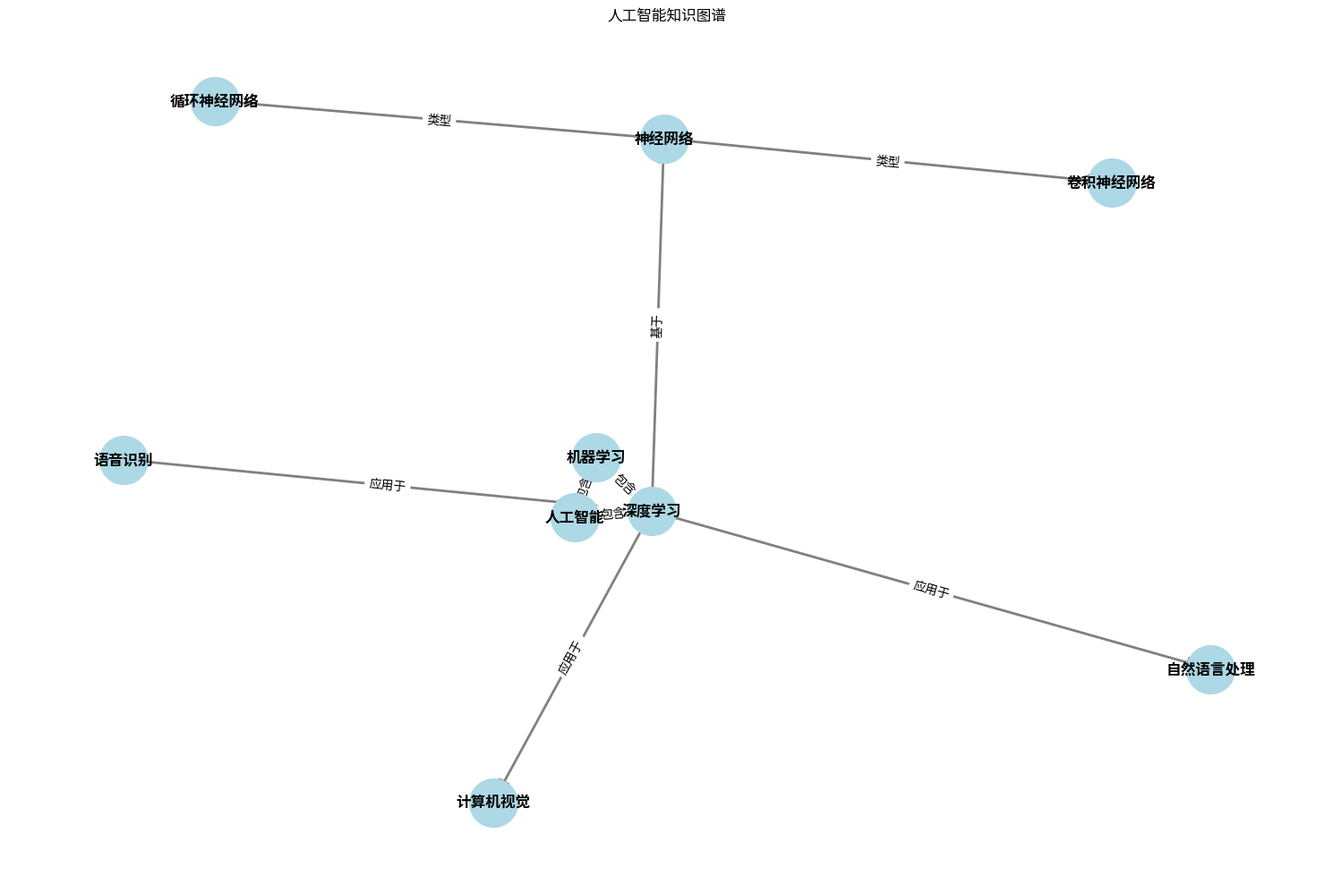
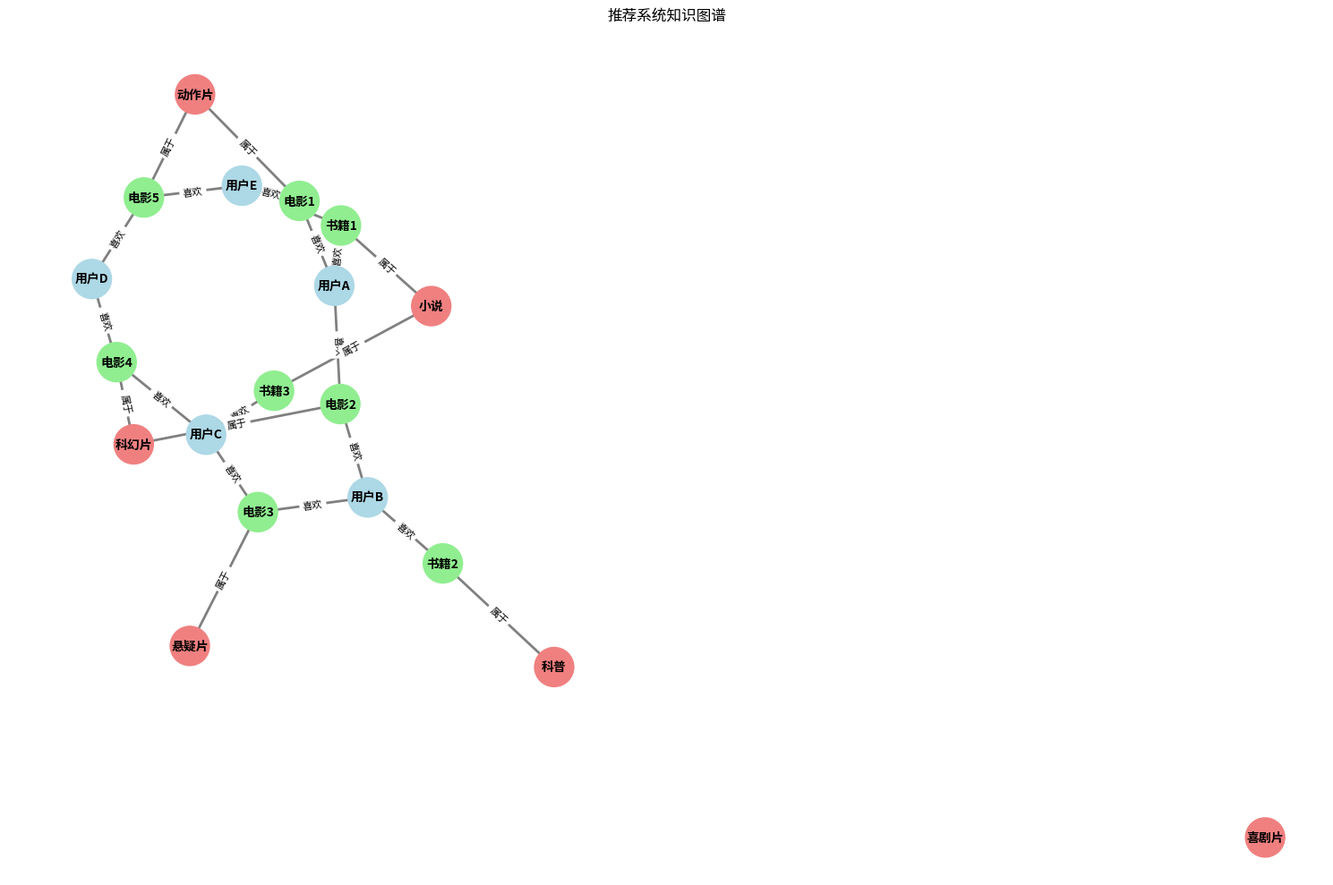
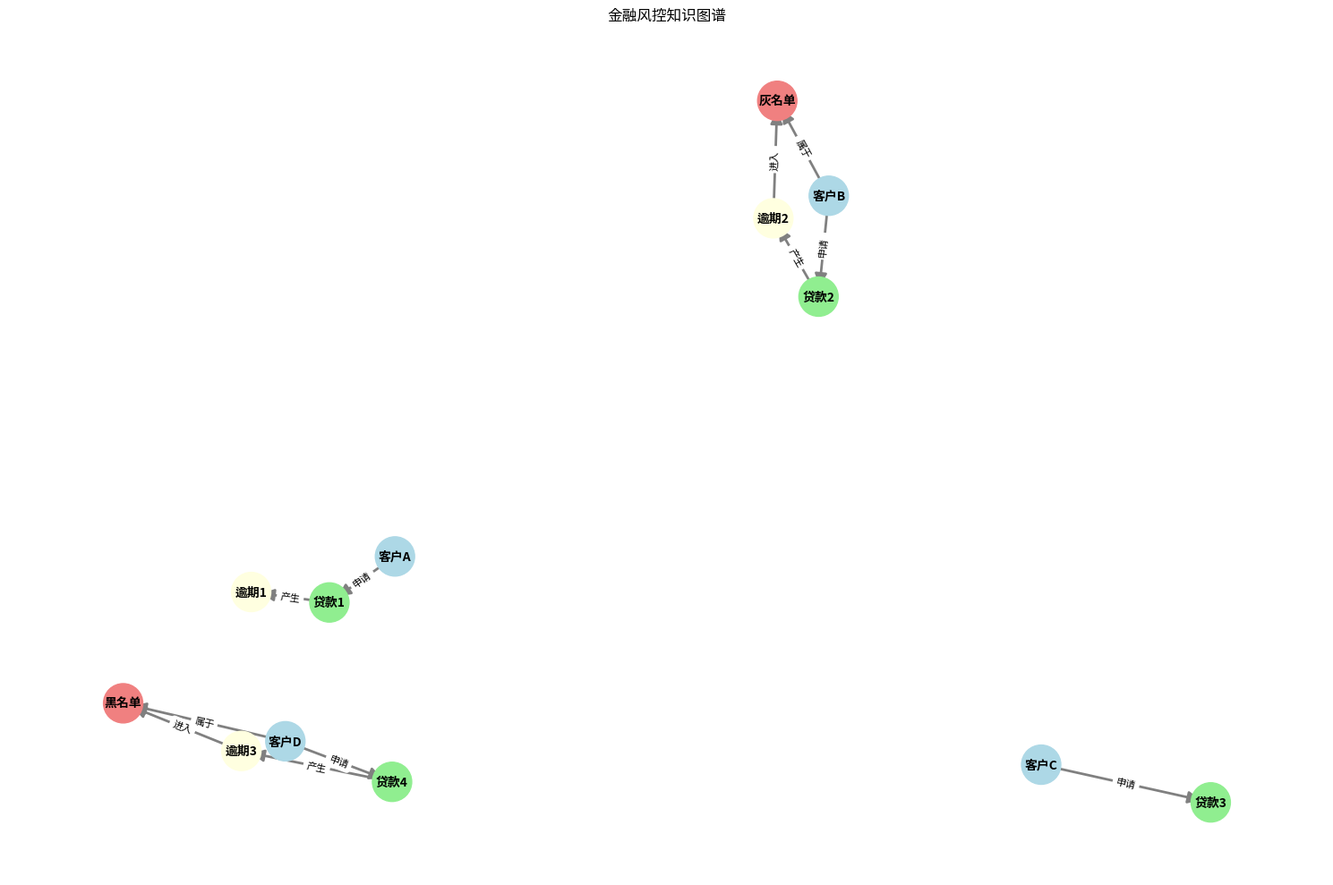
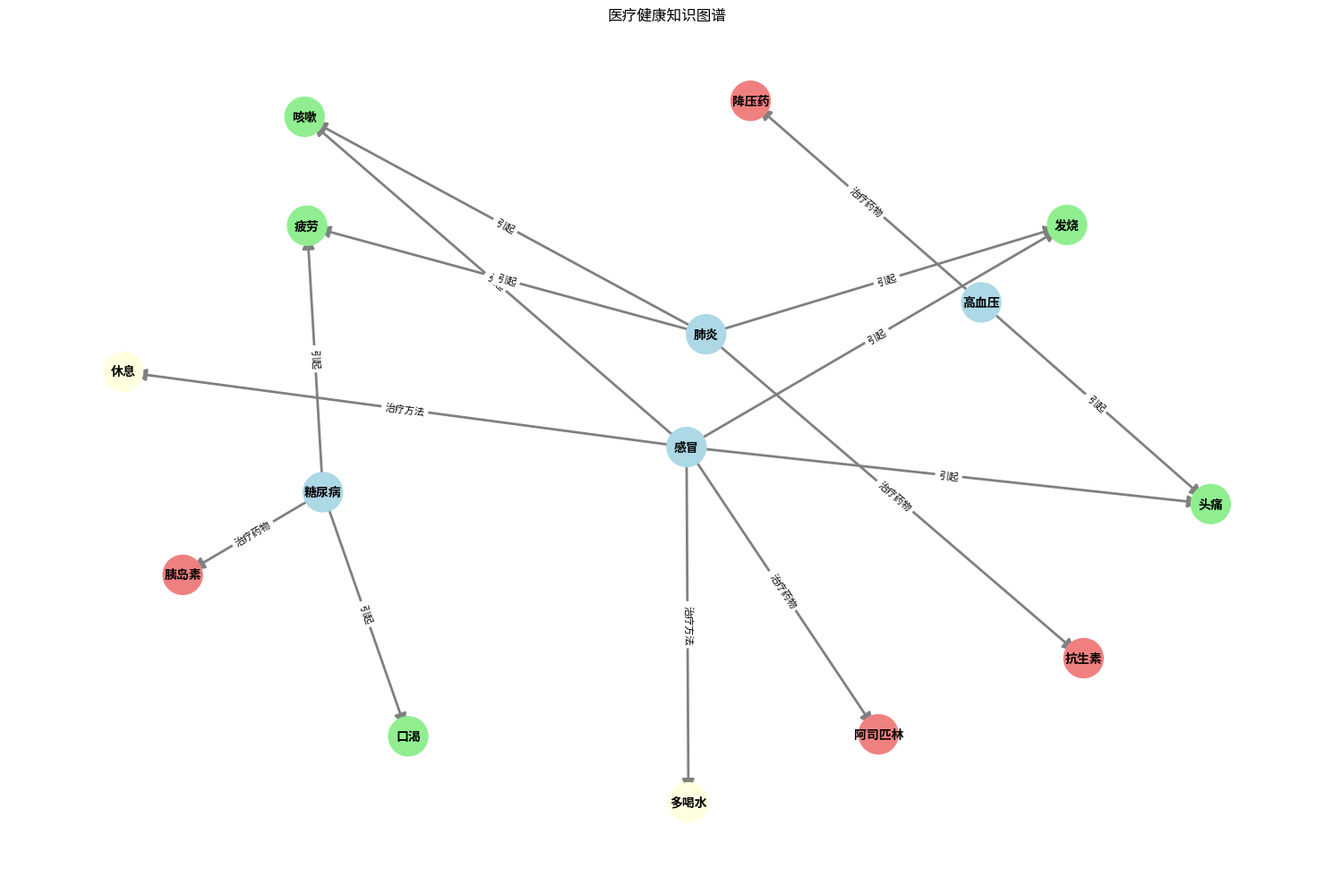

These figures' Python source, in order:
#!/usr/bin/env python3
# -*- coding: utf-8 -*-
"""
知识图谱实战应用
展示知识图谱在实际应用中的使用
"""

import networkx as nx
import matplotlib.pyplot as plt
import json
import csv

# 1. 智能问答系统
print("=== 智能问答系统 ===")

# 构建问答知识图谱
qa_graph = nx.DiGraph()

# 添加节点
qa_graph.add_node("人工智能", type="领域")
qa_graph.add_node("机器学习", type="学科")
qa_graph.add_node("深度学习", type="学科")
qa_graph.add_node("神经网络", type="概念")
qa_graph.add_node("卷积神经网络", type="概念")
qa_graph.add_node("循环神经网络", type="概念")
qa_graph.add_node("自然语言处理", type="应用")
qa_graph.add_node("计算机视觉", type="应用")
qa_graph.add_node("语音识别", type="应用")

# 添加边
qa_graph.add_edge("人工智能", "机器学习", relation="包含")
qa_graph.add_edge("人工智能", "深度学习", relation="包含")
qa_graph.add_edge("机器学习", "深度学习", relation="包含")
qa_graph.add_edge("深度学习", "神经网络", relation="基于")
qa_graph.add_edge("神经网络", "卷积神经网络", relation="类型")
qa_graph.add_edge("神经网络", "循环神经网络", relation="类型")
qa_graph.add_edge("深度学习", "自然语言处理", relation="应用于")
qa_graph.add_edge("深度学习", "计算机视觉", relation="应用于")
qa_graph.add_edge("深度学习", "语音识别", relation="应用于")

# 可视化问答知识图谱
plt.figure(figsize=(15, 10))
pos = nx.spring_layout(qa_graph, seed=42)
nx.draw_networkx_nodes(qa_graph, pos, node_size=1500, node_color="lightblue")
nx.draw_networkx_edges(qa_graph, pos, width=2, edge_color="gray", arrows=True, arrowsize=20)
nx.draw_networkx_labels(qa_graph, pos, font_size=12, font_weight="bold")
edge_labels = {(u, v): d["relation"] for u, v, d in qa_graph.edges(data=True)}
nx.draw_networkx_edge_labels(qa_graph, pos, edge_labels=edge_labels, font_size=10)
plt.title("人工智能知识图谱")
plt.axis("off")
plt.tight_layout()
plt.savefig("qa_knowledge_graph.png")
print("智能问答知识图谱已保存为 qa_knowledge_graph.png")

# 实现简单的问答系统
def answer_question(graph, question):
    """基于知识图谱回答问题"""
    question = question.lower()
    
    # 简单的规则匹配
    if "什么是" in question:
        # 提取实体
        entity = question.replace("什么是", "").strip()
        if entity in graph:
            # 查找实体的类型
            entity_type = graph.nodes[entity].get("type", "实体")
            # 查找与实体相关的关系
            relations = []
            for u, v, d in graph.edges(data=True):
                if u == entity:
                    relations.append(f"{u} {d['relation']} {v}")
            for u, v, d in graph.in_edges(entity, data=True):
                relations.append(f"{u} {d['relation']} {v}")
            
            if relations:
                answer = f"{entity}是一种{entity_type}。"
                answer += "相关信息：" + "；".join(relations)
                return answer
            else:
                return f"{entity}是一种{entity_type}。"
        else:
            return "抱歉，我无法回答这个问题。"
    
    elif "包括" in question or "包含" in question:
        # 提取实体
        entity = question.split("包括")[0].strip() if "包括" in question else question.split("包含")[0].strip()
        if entity in graph:
            # 查找实体包含的内容
            includes = []
            for u, v, d in graph.edges(data=True):
                if u == entity and d['relation'] == "包含":
                    includes.append(v)
            if includes:
                return f"{entity}包括：{', '.join(includes)}。"
            else:
                return f"抱歉，我无法回答这个问题。"
    
    elif "应用" in question:
        # 提取实体
        entity = question.split("应用")[0].strip()
        if entity in graph:
            # 查找实体的应用
            applications = []
            for u, v, d in graph.edges(data=True):
                if u == entity and d['relation'] == "应用于":
                    applications.append(v)
            if applications:
                return f"{entity}应用于：{', '.join(applications)}。"
            else:
                return f"抱歉，我无法回答这个问题。"
    
    else:
        return "抱歉，我无法回答这个问题。"

# 测试问答系统
questions = [
    "什么是人工智能？",
    "机器学习包括什么？",
    "深度学习应用于什么？",
    "什么是神经网络？"
]

print("\n智能问答系统测试:")
for question in questions:
    answer = answer_question(qa_graph, question)
    print(f"Q: {question}")
    print(f"A: {answer}")
    print()

# 2. 推荐系统
print("=== 推荐系统 ===")

# 构建用户-物品知识图谱
recommendation_graph = nx.Graph()

# 添加用户节点
users = ["用户A", "用户B", "用户C", "用户D", "用户E"]
for user in users:
    recommendation_graph.add_node(user, type="用户")

# 添加物品节点
items = ["电影1", "电影2", "电影3", "电影4", "电影5", "书籍1", "书籍2", "书籍3"]
for item in items:
    recommendation_graph.add_node(item, type="物品")

# 添加类别节点
categories = ["动作片", "科幻片", "喜剧片", "悬疑片", "小说", "科普"]
for category in categories:
    recommendation_graph.add_node(category, type="类别")

# 添加用户-物品边（表示用户喜欢物品）
user_item_edges = [
    ("用户A", "电影1", 5),
    ("用户A", "电影2", 4),
    ("用户A", "书籍1", 5),
    ("用户B", "电影2", 5),
    ("用户B", "电影3", 4),
    ("用户B", "书籍2", 5),
    ("用户C", "电影3", 5),
    ("用户C", "电影4", 4),
    ("用户C", "书籍3", 5),
    ("用户D", "电影4", 5),
    ("用户D", "电影5", 4),
    ("用户E", "电影5", 5),
    ("用户E", "电影1", 4),
    ("用户E", "书籍1", 4)
]

for u, v, weight in user_item_edges:
    recommendation_graph.add_edge(u, v, relation="喜欢", weight=weight)

# 添加物品-类别边
item_category_edges = [
    ("电影1", "动作片"),
    ("电影2", "科幻片"),
    ("电影3", "悬疑片"),
    ("电影4", "科幻片"),
    ("电影5", "动作片"),
    ("书籍1", "小说"),
    ("书籍2", "科普"),
    ("书籍3", "小说")
]

for u, v in item_category_edges:
    recommendation_graph.add_edge(u, v, relation="属于")

# 可视化推荐系统知识图谱
plt.figure(figsize=(15, 10))
pos = nx.spring_layout(recommendation_graph, seed=42)

# 为不同类型的节点设置不同的颜色
node_colors = []
for node, data in recommendation_graph.nodes(data=True):
    if data.get("type") == "用户":
        node_colors.append("lightblue")
    elif data.get("type") == "物品":
        node_colors.append("lightgreen")
    elif data.get("type") == "类别":
        node_colors.append("lightcoral")
    else:
        node_colors.append("lightgray")

nx.draw_networkx_nodes(recommendation_graph, pos, node_size=1000, node_color=node_colors)
nx.draw_networkx_edges(recommendation_graph, pos, width=2, edge_color="gray")
nx.draw_networkx_labels(recommendation_graph, pos, font_size=10, font_weight="bold")
edge_labels = {(u, v): d.get("relation", "") for u, v, d in recommendation_graph.edges(data=True)}
nx.draw_networkx_edge_labels(recommendation_graph, pos, edge_labels=edge_labels, font_size=8)
plt.title("推荐系统知识图谱")
plt.axis("off")
plt.tight_layout()
plt.savefig("recommendation_graph.png")
print("推荐系统知识图谱已保存为 recommendation_graph.png")

# 实现基于知识图谱的推荐算法
def recommend_items(graph, user, top_k=3):
    """基于知识图谱推荐物品"""
    if user not in graph:
        return []
    
    # 获取用户喜欢的物品
    liked_items = []
    for u, v, d in graph.edges(user, data=True):
        if d.get("relation") == "喜欢":
            liked_items.append((v, d.get("weight", 0)))
    
    # 获取用户喜欢的物品的类别
    liked_categories = set()
    for item, _ in liked_items:
        for u, v, d in graph.edges(item, data=True):
            if d.get("relation") == "属于":
                liked_categories.add(v)
    
    # 查找属于这些类别的其他物品
    candidate_items = set()
    for category in liked_categories:
        for u, v, d in graph.edges(category, data=True):
            if d.get("relation") == "属于":
                candidate_items.add(v)
    
    # 过滤掉用户已经喜欢的物品
    candidate_items = [item for item in candidate_items if item not in [x[0] for x in liked_items]]
    
    # 计算物品的相似度（基于共同类别）
    item_scores = []
    for item in candidate_items:
        # 获取物品的类别
        item_categories = set()
        for u, v, d in graph.edges(item, data=True):
            if d.get("relation") == "属于":
                item_categories.add(v)
        # 计算与用户喜欢类别的交集大小
        score = len(item_categories.intersection(liked_categories))
        item_scores.append((item, score))
    
    # 按分数排序并返回前k个
    item_scores.sort(key=lambda x: x[1], reverse=True)
    return [item for item, _ in item_scores[:top_k]]

# 测试推荐系统
print("\n推荐系统测试:")
for user in users:
    recommendations = recommend_items(recommendation_graph, user)
    print(f"为{user}推荐的物品: {', '.join(recommendations)}")

# 3. 金融风控
print("\n=== 金融风控 ===")

# 构建金融风控知识图谱
risk_graph = nx.DiGraph()

# 添加节点
risk_graph.add_node("客户A", type="客户", age=35, income=10000)
risk_graph.add_node("客户B", type="客户", age=28, income=8000)
risk_graph.add_node("客户C", type="客户", age=45, income=15000)
risk_graph.add_node("客户D", type="客户", age=30, income=7000)
risk_graph.add_node("贷款1", type="贷款", amount=50000, duration=24)
risk_graph.add_node("贷款2", type="贷款", amount=30000, duration=12)
risk_graph.add_node("贷款3", type="贷款", amount=80000, duration=36)
risk_graph.add_node("贷款4", type="贷款", amount=20000, duration=6)
risk_graph.add_node("逾期1", type="逾期", days=30)
risk_graph.add_node("逾期2", type="逾期", days=60)
risk_graph.add_node("逾期3", type="逾期", days=90)
risk_graph.add_node("黑名单", type="风险", level="高")
risk_graph.add_node("灰名单", type="风险", level="中")

# 添加边
risk_graph.add_edge("客户A", "贷款1", relation="申请")
risk_graph.add_edge("客户B", "贷款2", relation="申请")
risk_graph.add_edge("客户C", "贷款3", relation="申请")
risk_graph.add_edge("客户D", "贷款4", relation="申请")
risk_graph.add_edge("贷款1", "逾期1", relation="产生")
risk_graph.add_edge("贷款2", "逾期2", relation="产生")
risk_graph.add_edge("贷款4", "逾期3", relation="产生")
risk_graph.add_edge("逾期2", "灰名单", relation="进入")
risk_graph.add_edge("逾期3", "黑名单", relation="进入")
risk_graph.add_edge("客户B", "灰名单", relation="属于")
risk_graph.add_edge("客户D", "黑名单", relation="属于")

# 可视化金融风控知识图谱
plt.figure(figsize=(15, 10))
pos = nx.spring_layout(risk_graph, seed=42)

# 为不同类型的节点设置不同的颜色
node_colors = []
for node, data in risk_graph.nodes(data=True):
    if data.get("type") == "客户":
        node_colors.append("lightblue")
    elif data.get("type") == "贷款":
        node_colors.append("lightgreen")
    elif data.get("type") == "逾期":
        node_colors.append("lightyellow")
    elif data.get("type") == "风险":
        node_colors.append("lightcoral")
    else:
        node_colors.append("lightgray")

nx.draw_networkx_nodes(risk_graph, pos, node_size=1000, node_color=node_colors)
nx.draw_networkx_edges(risk_graph, pos, width=2, edge_color="gray", arrows=True, arrowsize=20)
nx.draw_networkx_labels(risk_graph, pos, font_size=10, font_weight="bold")
edge_labels = {(u, v): d["relation"] for u, v, d in risk_graph.edges(data=True)}
nx.draw_networkx_edge_labels(risk_graph, pos, edge_labels=edge_labels, font_size=8)
plt.title("金融风控知识图谱")
plt.axis("off")
plt.tight_layout()
plt.savefig("risk_graph.png")
print("金融风控知识图谱已保存为 risk_graph.png")

# 实现风险评估函数
def assess_risk(graph, customer):
    """基于知识图谱评估客户风险"""
    if customer not in graph:
        return "客户不存在"
    
    risk_score = 0
    risk_factors = []
    
    # 检查客户是否在黑名单或灰名单中
    for u, v, d in graph.edges(customer, data=True):
        if v == "黑名单":
            risk_score += 100
            risk_factors.append("客户在黑名单中")
        elif v == "灰名单":
            risk_score += 50
            risk_factors.append("客户在灰名单中")
    
    # 检查客户的贷款逾期情况
    for u, v, d in graph.edges(customer, data=True):
        if d.get("relation") == "申请":
            loan = v
            for u2, v2, d2 in graph.edges(loan, data=True):
                if d2.get("relation") == "产生":
                    overdue = v2
                    overdue_days = graph.nodes[overdue].get("days", 0)
                    if overdue_days > 60:
                        risk_score += 80
                        risk_factors.append(f"贷款{loan}逾期{overdue_days}天")
                    elif overdue_days > 30:
                        risk_score += 40
                        risk_factors.append(f"贷款{loan}逾期{overdue_days}天")
                    else:
                        risk_score += 20
                        risk_factors.append(f"贷款{loan}逾期{overdue_days}天")
    
    # 基于风险分数评估风险等级
    if risk_score >= 100:
        risk_level = "高风险"
    elif risk_score >= 50:
        risk_level = "中风险"
    else:
        risk_level = "低风险"
    
    return {
        "客户": customer,
        "风险分数": risk_score,
        "风险等级": risk_level,
        "风险因素": risk_factors
    }

# 测试风险评估
print("\n金融风控测试:")
for customer in ["客户A", "客户B", "客户C", "客户D"]:
    risk_assessment = assess_risk(risk_graph, customer)
    print(f"客户: {risk_assessment['客户']}")
    print(f"风险分数: {risk_assessment['风险分数']}")
    print(f"风险等级: {risk_assessment['风险等级']}")
    print(f"风险因素: {', '.join(risk_assessment['风险因素'])}")
    print()

# 4. 医疗健康
print("=== 医疗健康 ===")

# 构建医疗健康知识图谱
medical_graph = nx.DiGraph()

# 添加节点
medical_graph.add_node("感冒", type="疾病", severity="轻")
medical_graph.add_node("肺炎", type="疾病", severity="重")
medical_graph.add_node("糖尿病", type="疾病", severity="中")
medical_graph.add_node("高血压", type="疾病", severity="中")
medical_graph.add_node("发烧", type="症状")
medical_graph.add_node("咳嗽", type="症状")
medical_graph.add_node("头痛", type="症状")
medical_graph.add_node("口渴", type="症状")
medical_graph.add_node("疲劳", type="症状")
medical_graph.add_node("阿司匹林", type="药物")
medical_graph.add_node("抗生素", type="药物")
medical_graph.add_node("胰岛素", type="药物")
medical_graph.add_node("降压药", type="药物")
medical_graph.add_node("休息", type="治疗")
medical_graph.add_node("多喝水", type="治疗")

# 添加边
medical_graph.add_edge("感冒", "发烧", relation="引起")
medical_graph.add_edge("感冒", "咳嗽", relation="引起")
medical_graph.add_edge("感冒", "头痛", relation="引起")
medical_graph.add_edge("肺炎", "发烧", relation="引起")
medical_graph.add_edge("肺炎", "咳嗽", relation="引起")
medical_graph.add_edge("肺炎", "疲劳", relation="引起")
medical_graph.add_edge("糖尿病", "口渴", relation="引起")
medical_graph.add_edge("糖尿病", "疲劳", relation="引起")
medical_graph.add_edge("高血压", "头痛", relation="引起")
medical_graph.add_edge("感冒", "阿司匹林", relation="治疗药物")
medical_graph.add_edge("感冒", "休息", relation="治疗方法")
medical_graph.add_edge("感冒", "多喝水", relation="治疗方法")
medical_graph.add_edge("肺炎", "抗生素", relation="治疗药物")
medical_graph.add_edge("糖尿病", "胰岛素", relation="治疗药物")
medical_graph.add_edge("高血压", "降压药", relation="治疗药物")

# 可视化医疗健康知识图谱
plt.figure(figsize=(15, 10))
pos = nx.spring_layout(medical_graph, seed=42)

# 为不同类型的节点设置不同的颜色
node_colors = []
for node, data in medical_graph.nodes(data=True):
    if data.get("type") == "疾病":
        node_colors.append("lightblue")
    elif data.get("type") == "症状":
        node_colors.append("lightgreen")
    elif data.get("type") == "药物":
        node_colors.append("lightcoral")
    elif data.get("type") == "治疗":
        node_colors.append("lightyellow")
    else:
        node_colors.append("lightgray")

nx.draw_networkx_nodes(medical_graph, pos, node_size=1000, node_color=node_colors)
nx.draw_networkx_edges(medical_graph, pos, width=2, edge_color="gray", arrows=True, arrowsize=20)
nx.draw_networkx_labels(medical_graph, pos, font_size=10, font_weight="bold")
edge_labels = {(u, v): d["relation"] for u, v, d in medical_graph.edges(data=True)}
nx.draw_networkx_edge_labels(medical_graph, pos, edge_labels=edge_labels, font_size=8)
plt.title("医疗健康知识图谱")
plt.axis("off")
plt.tight_layout()
plt.savefig("medical_graph.png")
print("医疗健康知识图谱已保存为 medical_graph.png")

# 实现基于症状的疾病诊断
def diagnose_disease(graph, symptoms):
    """基于症状诊断疾病"""
    disease_scores = {}
    
    # 遍历所有疾病
    for node, data in graph.nodes(data=True):
        if data.get("type") == "疾病":
            # 计算疾病与症状的匹配度
            score = 0
            for symptom in symptoms:
                if graph.has_edge(node, symptom):
                    score += 1
            if score > 0:
                disease_scores[node] = score
    
    # 按匹配度排序
    sorted_diseases = sorted(disease_scores.items(), key=lambda x: x[1], reverse=True)
    
    # 获取诊断结果
    if sorted_diseases:
        top_disease = sorted_diseases[0][0]
        # 获取治疗方法
        treatments = []
        for u, v, d in graph.edges(top_disease, data=True):
            if d.get("relation") == "治疗药物" or d.get("relation") == "治疗方法":
                treatments.append(v)
        
        return {
            "诊断结果": top_disease,
            "匹配症状数": sorted_diseases[0][1],
            "治疗方法": treatments
        }
    else:
        return {"诊断结果": "无法诊断", "匹配症状数": 0, "治疗方法": []}

# 测试疾病诊断
print("\n医疗健康测试:")
symptom_sets = [
    ["发烧", "咳嗽", "头痛"],
    ["发烧", "咳嗽", "疲劳"],
    ["口渴", "疲劳"],
    ["头痛"]
]

for symptoms in symptom_sets:
    diagnosis = diagnose_disease(medical_graph, symptoms)
    print(f"症状: {', '.join(symptoms)}")
    print(f"诊断结果: {diagnosis['诊断结果']}")
    print(f"匹配症状数: {diagnosis['匹配症状数']}")
    print(f"治疗方法: {', '.join(diagnosis['治疗方法'])}")
    print()

# 5. 知识图谱的实际应用总结
print("\n=== 知识图谱的实际应用总结 ===")
print("知识图谱在以下领域有广泛应用:")
print("1. 智能问答系统: 基于知识图谱的问答可以提供更准确的答案")
print("2. 推荐系统: 利用实体之间的关系进行更精准的推荐")
print("3. 金融风控: 识别欺诈行为和风险关联")
print("4. 医疗健康: 整合医疗知识，辅助诊断和治疗")
print("5. 信息检索: 提高搜索结果的相关性和准确性")
print("6. 供应链管理: 优化供应链流程，识别风险")
print("7. 语义理解: 增强自然语言处理能力")
print("8. 教育辅助: 构建知识体系，辅助学习")
print("9. 科研辅助: 发现研究热点和趋势")
print("10. 决策支持: 基于知识图谱的分析辅助决策")

print("\n知识图谱实战应用示例完成！")
